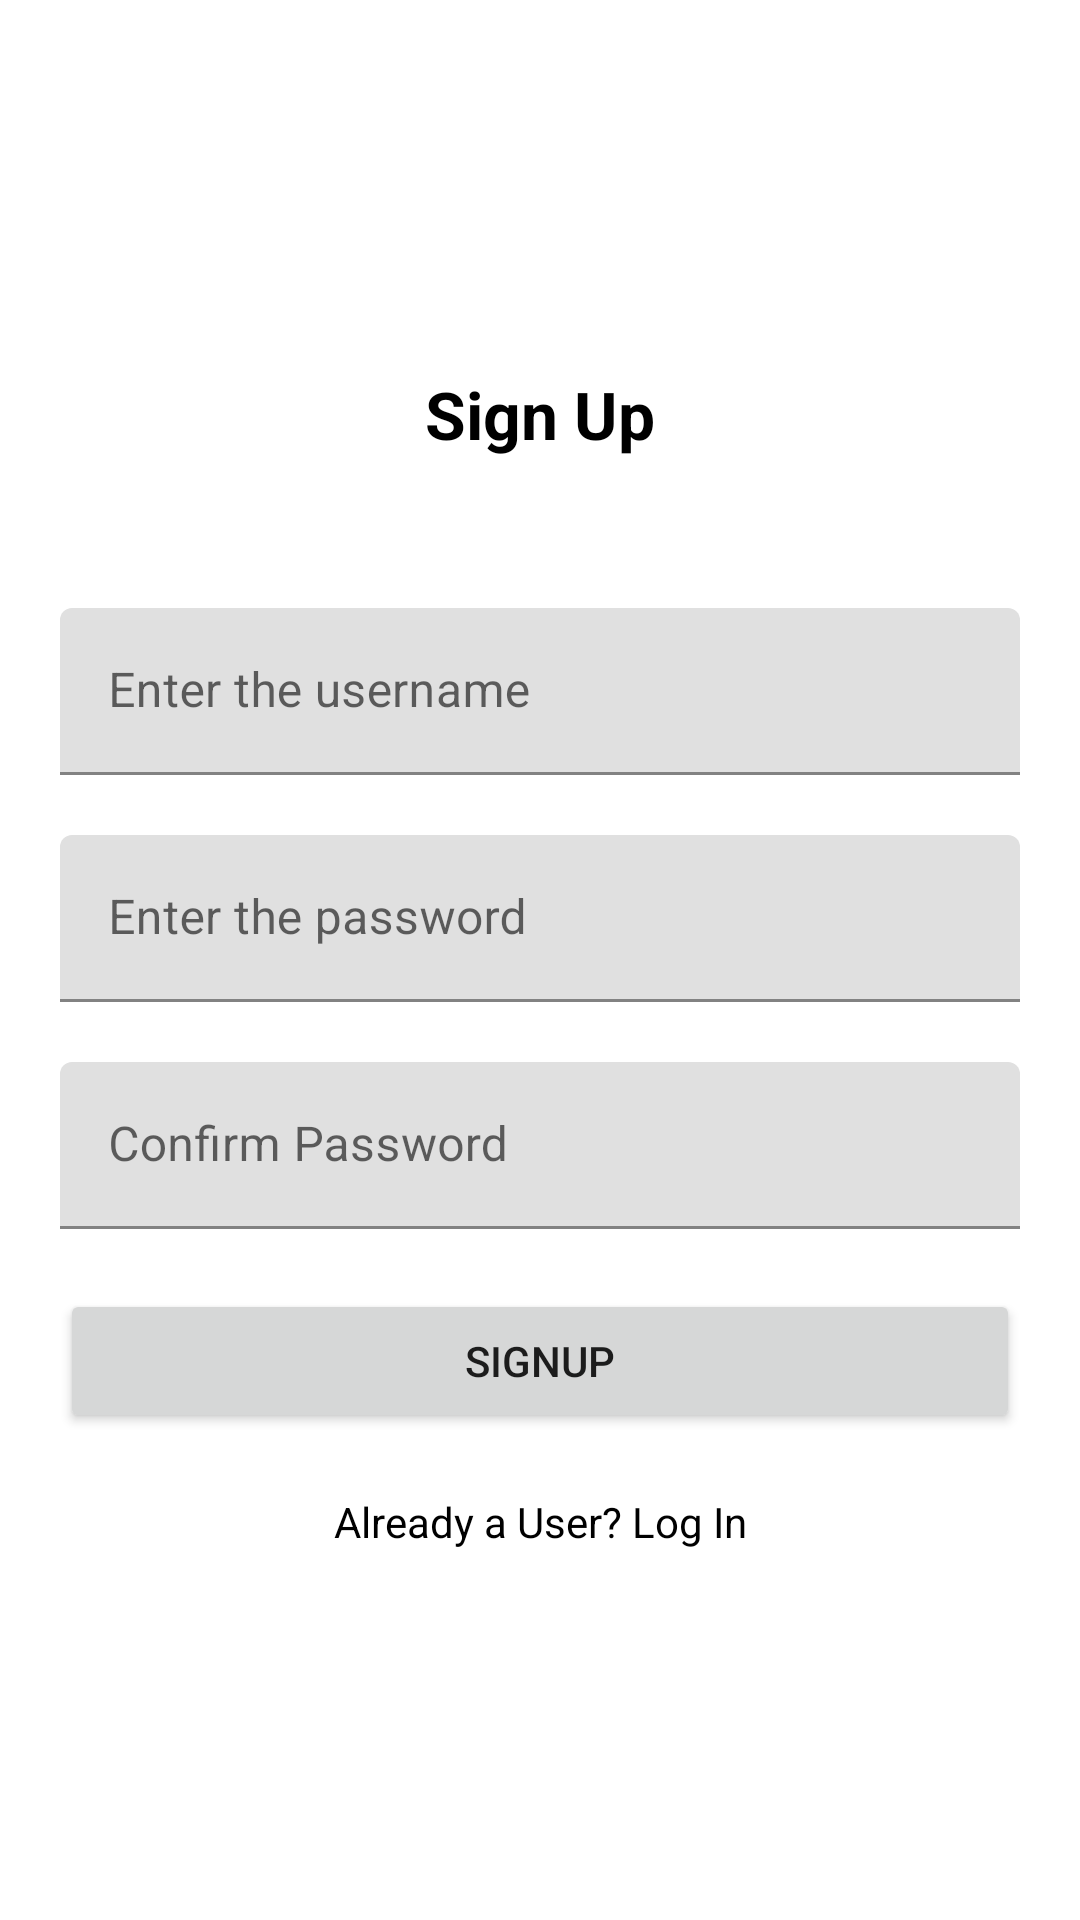

The Android layout XML behind this screen, and the referenced resources:
<!-- AndroidManifest.xml: application theme Theme.Spref2 -->
<!-- res/layout/fragment_signup.xml -->
<?xml version="1.0" encoding="utf-8"?>
<LinearLayout xmlns:android="http://schemas.android.com/apk/res/android"
    xmlns:tools="http://schemas.android.com/tools"
    android:layout_width="match_parent"
    android:layout_height="match_parent"
    android:orientation="vertical"
    android:gravity="center"
    tools:context=".SignupFrag">


  <TextView
      android:layout_width="match_parent"
      android:layout_height="wrap_content"
      android:text="Sign Up"
      android:gravity="center"
      android:textColor="@color/black"
      android:textSize="22sp"
      android:textStyle="bold"
      android:layout_marginBottom="30dp"
      />

  <com.google.android.material.textfield.TextInputLayout
      android:layout_width="match_parent"
      android:layout_height="wrap_content"
      android:layout_margin="20dp"
      >
    <com.google.android.material.textfield.TextInputEditText
        android:layout_width="match_parent"
        android:layout_height="match_parent"
        android:hint="Enter the username"
        android:id="@+id/etUsername"
        />

  </com.google.android.material.textfield.TextInputLayout>

  <com.google.android.material.textfield.TextInputLayout
      android:layout_width="match_parent"
      android:layout_height="wrap_content"

      android:layout_marginRight="20dp"
      android:layout_marginLeft="20dp"
      >
    <com.google.android.material.textfield.TextInputEditText
        android:layout_width="match_parent"
        android:layout_height="match_parent"
        android:hint="Enter the password"
        android:id="@+id/etPassword"
        android:inputType="textPassword"
        />
  </com.google.android.material.textfield.TextInputLayout>

  <com.google.android.material.textfield.TextInputLayout
      android:layout_width="match_parent"
      android:layout_height="wrap_content"
      android:layout_marginTop="20dp"
      android:layout_marginRight="20dp"
      android:layout_marginLeft="20dp"
      >
    <com.google.android.material.textfield.TextInputEditText
        android:layout_width="match_parent"
        android:layout_height="match_parent"
        android:hint="Confirm Password"
        android:id="@+id/etCPassword"
        android:inputType="textPassword"
        />
  </com.google.android.material.textfield.TextInputLayout>

  <LinearLayout
      android:layout_width="match_parent"
      android:layout_height="wrap_content"
      android:orientation="horizontal"
      android:layout_margin="20dp"
      >

    <Button
        android:layout_width="0dp"
        android:layout_weight="1"
        android:text="Signup"
        android:layout_height="wrap_content"
        android:id="@+id/btnSignup"
        />
  </LinearLayout>

  <TextView
      android:id="@+id/tvLogin"
      android:layout_width="match_parent"
      android:layout_height="wrap_content"
      android:gravity="center"
      android:textColor="@color/black"
      android:text="Already a User? Log In"
       />

</LinearLayout>
<!-- resources referenced by this layout -->
<resources>
  <color name="black">#FF000000</color>
  <style name="Theme.Spref2" parent="Theme.MaterialComponents.DayNight.DarkActionBar">
          
          <item name="colorPrimary">#4D794F</item>
          <item name="android:windowFullscreen">true</item>
          <item name="colorPrimaryVariant">@color/purple_700</item>
          <item name="colorOnPrimary">@color/white</item>
          
          <item name="colorSecondary">@color/teal_200</item>
          <item name="colorSecondaryVariant">@color/teal_700</item>
          <item name="colorOnSecondary">@color/black</item>
          
          <item name="android:statusBarColor">#28242F</item>
          
      </style>
  <color name="purple_700">#FF3700B3</color>
  <color name="white">#FFFFFFFF</color>
  <color name="teal_200">#FF03DAC5</color>
  <color name="teal_700">#FF018786</color>
</resources>
